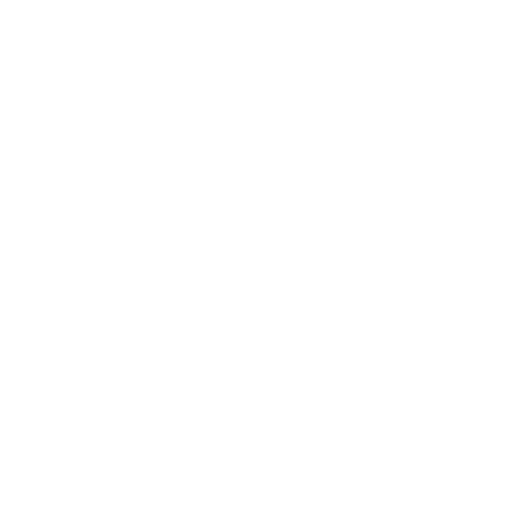
t = 0.00 s
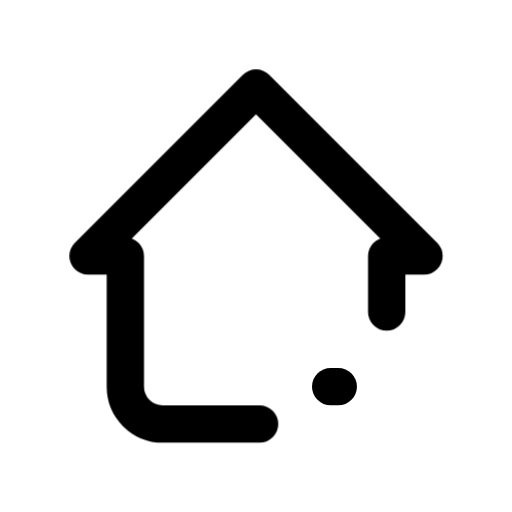
t = 0.43 s
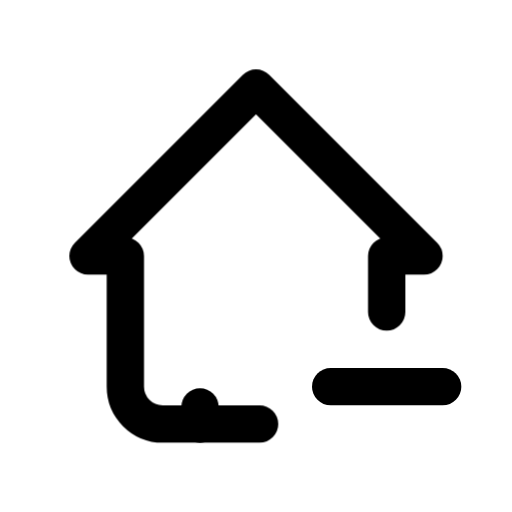
t = 0.84 s
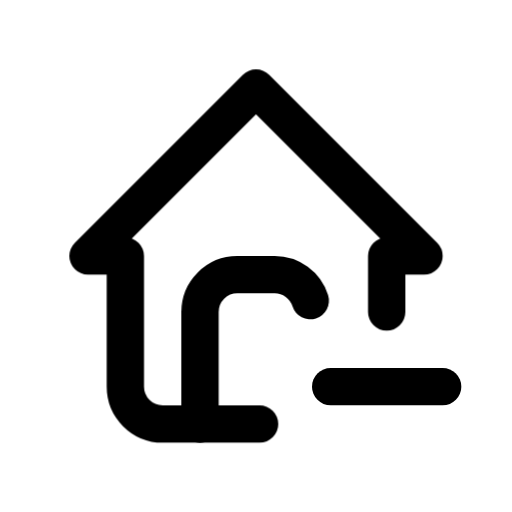
t = 1.25 s
t = 1.79 s: frame unchanged from t = 1.25 s, image omitted
t = 2.33 s: frame unchanged from t = 1.25 s, image omitted

The animated SVG that drew these frames (rendered in a browser with its animation timeline set to each time). Animation: 3 CSS @keyframes rules; one cycle of 2.65 s, repeats indefinitely.

<svg xmlns="http://www.w3.org/2000/svg" width="24" height="24" fill="none" stroke="currentColor" stroke-linecap="round" stroke-linejoin="round" stroke-width="2" viewBox="0 0 24 24">
    <!-- Generated by scripts/icon-expansion/generate.mjs -->
    <!-- Adapted from Tabler Icons 3.34.1.
MIT License

Copyright (c) 2020-2024 Paweł Kuna

Permission is hereby granted, free of charge, to any person obtaining a copy
of this software and associated documentation files (the "Software"), to deal
in the Software without restriction, including without limitation the rights
to use, copy, modify, merge, publish, distribute, sublicense, and/or sell
copies of the Software, and to permit persons to whom the Software is
furnished to do so, subject to the following conditions:

The above copyright notice and this permission notice shall be included in all
copies or substantial portions of the Software.

THE SOFTWARE IS PROVIDED "AS IS", WITHOUT WARRANTY OF ANY KIND, EXPRESS OR
IMPLIED, INCLUDING BUT NOT LIMITED TO THE WARRANTIES OF MERCHANTABILITY,
FITNESS FOR A PARTICULAR PURPOSE AND NONINFRINGEMENT. IN NO EVENT SHALL THE
AUTHORS OR COPYRIGHT HOLDERS BE LIABLE FOR ANY CLAIM, DAMAGES OR OTHER
LIABILITY, WHETHER IN AN ACTION OF CONTRACT, TORT OR OTHERWISE, ARISING FROM,
OUT OF OR IN CONNECTION WITH THE SOFTWARE OR THE USE OR OTHER DEALINGS IN THE
SOFTWARE. -->
    <!-- Motion: trace each stroke from its own origin, accumulate the drawing, then hold before restarting. -->
    <style>
        @media (prefers-reduced-motion: no-preference) {
            @keyframes ira-stroke-home-minus-0 { 0% { stroke-dashoffset: 1; opacity: 0; } 0.4% { opacity: 1; } 15.6667%, 88% { stroke-dashoffset: 0; opacity: 1; } 100% { stroke-dashoffset: 0; opacity: 0; } }
            [data-ira-stroke-reveal="home-minus"] [data-ira-line="0"] { stroke-dasharray: 1 1; animation: ira-stroke-home-minus-0 2.65s cubic-bezier(.25,.65,.35,1) infinite; }
            @keyframes ira-stroke-home-minus-1 { 0%, 15.6667% { stroke-dashoffset: 1; opacity: 0; } 16.0667% { opacity: 1; } 31.3333%, 88% { stroke-dashoffset: 0; opacity: 1; } 100% { stroke-dashoffset: 0; opacity: 0; } }
            [data-ira-stroke-reveal="home-minus"] [data-ira-line="1"] { stroke-dasharray: 1 1; animation: ira-stroke-home-minus-1 2.65s cubic-bezier(.25,.65,.35,1) infinite; }
            @keyframes ira-stroke-home-minus-2 { 0%, 31.3333% { stroke-dashoffset: 1; opacity: 0; } 31.7333% { opacity: 1; } 47%, 88% { stroke-dashoffset: 0; opacity: 1; } 100% { stroke-dashoffset: 0; opacity: 0; } }
            [data-ira-stroke-reveal="home-minus"] [data-ira-line="2"] { stroke-dasharray: 1 1; animation: ira-stroke-home-minus-2 2.65s cubic-bezier(.25,.65,.35,1) infinite; }
        }
    </style>
    <g data-ira-stroke-reveal="home-minus"><g transform="translate(1.5 1.5) scale(.875)"><path data-ira-line="0" pathLength="1" d="M19 15L19 12L21 12L12 3L3 12L5 12L5 19A2 2 0 0 0 7 21L12.5 21"/><path data-ira-line="1" pathLength="1" d="M16 19L22 19"/></g><g transform="translate(1.5 1.5) scale(.875)"><path data-ira-line="2" pathLength="1" d="M9 21L9 15A2 2 0 0 1 11 13L13 13A2 2 0 0 1 15 15"/></g></g>
</svg>
